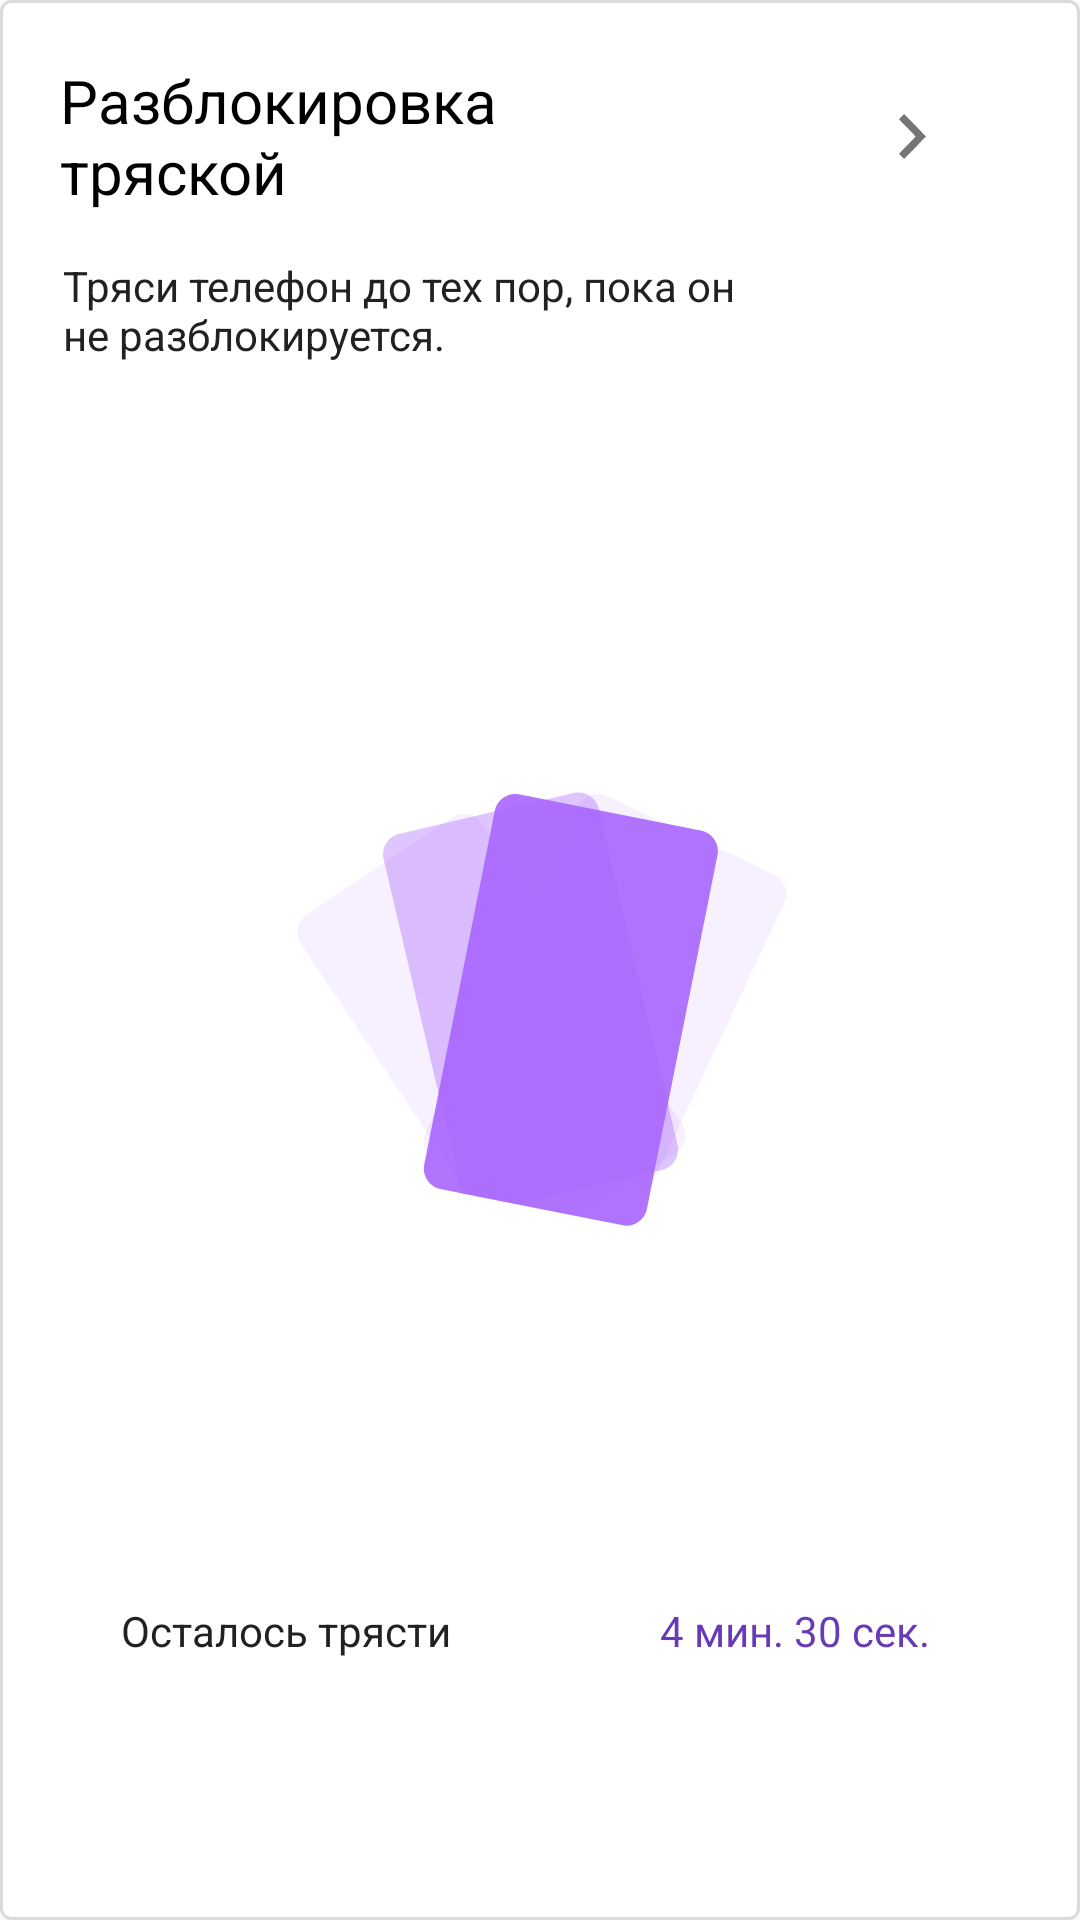

Android layout source for this screen:
<!-- AndroidManifest.xml: application theme AppTheme -->
<!-- res/layout/activity_shake.xml -->
<?xml version="1.0" encoding="utf-8"?>
<RelativeLayout xmlns:android="http://schemas.android.com/apk/res/android"
    xmlns:tools="http://schemas.android.com/tools"
    android:layout_width="320dp"
    android:layout_height="458dp"
    android:layout_gravity="center"
    android:background="@drawable/borderframe"
    android:orientation="vertical"
    tools:ignore="RtlSymmetry">
    <LinearLayout
        android:layout_width="match_parent"
        android:layout_height="match_parent"
        android:layout_alignParentStart="true"
        android:layout_alignParentLeft="true"
        android:layout_alignParentTop="true"
        android:orientation="vertical">
    <LinearLayout
        android:layout_width="match_parent"
        android:layout_height="wrap_content"
        android:orientation="horizontal"
        android:weightSum="4">

        <TextView
            android:id="@+id/shakeSettTitleText"
            android:layout_width="wrap_content"
            android:layout_height="wrap_content"
            android:fontFamily="Roboto"
            android:padding="10dp"
            android:text="@string/Shake_unlock"
            android:textColor="@color/Black"
            android:textSize="20sp"
            android:textStyle="normal"
            android:layout_weight="2"/>


        <ImageButton
            android:id="@+id/arrowShake"
            android:layout_width="wrap_content"
            android:layout_height="match_parent"
            android:layout_gravity="center"
            android:src="@mipmap/ic_arrow"
            android:background="#FFFFFF"
            android:layout_weight="2" />

    </LinearLayout>


    <LinearLayout
        android:layout_width="match_parent"
        android:layout_height="wrap_content"
        android:orientation="vertical"
        android:weightSum="4"
        android:layout_weight="3">

        <TextView
            android:id="@+id/shakeSettBodyText"
            android:layout_width="match_parent"
            android:layout_height="wrap_content"
            android:fontFamily="Roboto"
            android:paddingLeft="11dp"
            android:paddingTop="5dp"
            android:paddingRight="0dp"
            android:text="@string/Shake_s2"
            android:textColor="@color/Black2"
            android:textSize="14sp"
            android:textStyle="normal|normal" />

        <ImageView
            android:id="@+id/ShakeIcon"
            android:layout_width="wrap_content"
            android:layout_height="wrap_content"
            android:layout_gravity="center"
            android:layout_weight="4"
            android:src="@mipmap/ic_shake" />
    </LinearLayout>

    <LinearLayout
        android:layout_width="match_parent"
        android:layout_height="wrap_content"
        android:orientation="horizontal"
        android:weightSum="4"
        android:layout_weight="1">

        <TextView
            android:id="@+id/minValueSeekBar"
            android:layout_width="0dp"
            android:layout_height="wrap_content"
            android:layout_weight="2"
            android:fontFamily="Roboto"
            android:gravity="center"
            android:text="Осталось трясти"
            android:textColor="@color/Black2"
            android:textSize="14sp"
            android:textStyle="normal|normal" />

        <TextView
            android:id="@+id/timerTextView"
            android:layout_width="0dp"
            android:layout_height="wrap_content"
            android:layout_weight="2"
            android:fontFamily="Roboto"
            android:gravity="center"
            android:text="4 мин. 30 сек."
            android:textColor="#673AB7"
            android:textSize="14sp"
            android:textStyle="normal" />

    </LinearLayout>
    </LinearLayout>
</RelativeLayout>
<!-- resources referenced by this layout -->
<resources>
  <color name="Black">#000000</color>
  <color name="Black2">#212121</color>
  <!-- drawable borderframe (drawable) -->
  <?xml version="1.0" encoding="utf-8"?>
  <shape xmlns:android="http://schemas.android.com/apk/res/android">
  <stroke
      android:width="1dip"
      android:color="#dbdbdb"/>
      <solid
          android:color="#ffffff"
          android:paddingLeft="10dip"
          android:paddingTop="10dip"/>
      <corners android:radius="10px"/>
      <padding
          android:left="10dip"
          android:top="10dip"
          android:right="10dip"
          android:bottom="10dip"/>
  
  </shape>
  <!-- mipmap ic_arrow: png bitmap (mipmap-mdpi, 272 bytes) -->
  <!-- mipmap ic_shake: png bitmap (mipmap-mdpi, 5886 bytes) -->
  <string name="Shake_s2">Тряси телефон до тех пор, пока он\nне разблокируется.</string>
  <string name="Shake_unlock">Разблокировка\nтряской</string>
  <style name="AppTheme" parent="Theme.AppCompat.Light.NoActionBar">
          
          <item name="colorPrimary">@color/colorPrimary</item>
          <item name="colorPrimaryDark">@color/colorPrimaryDark</item>
          <item name="colorAccent">@color/colorAccent</item>
      </style>
  <color name="colorPrimary">#008577</color>
  <color name="colorPrimaryDark">#00574B</color>
  <color name="colorAccent">#D81B60</color>
</resources>
